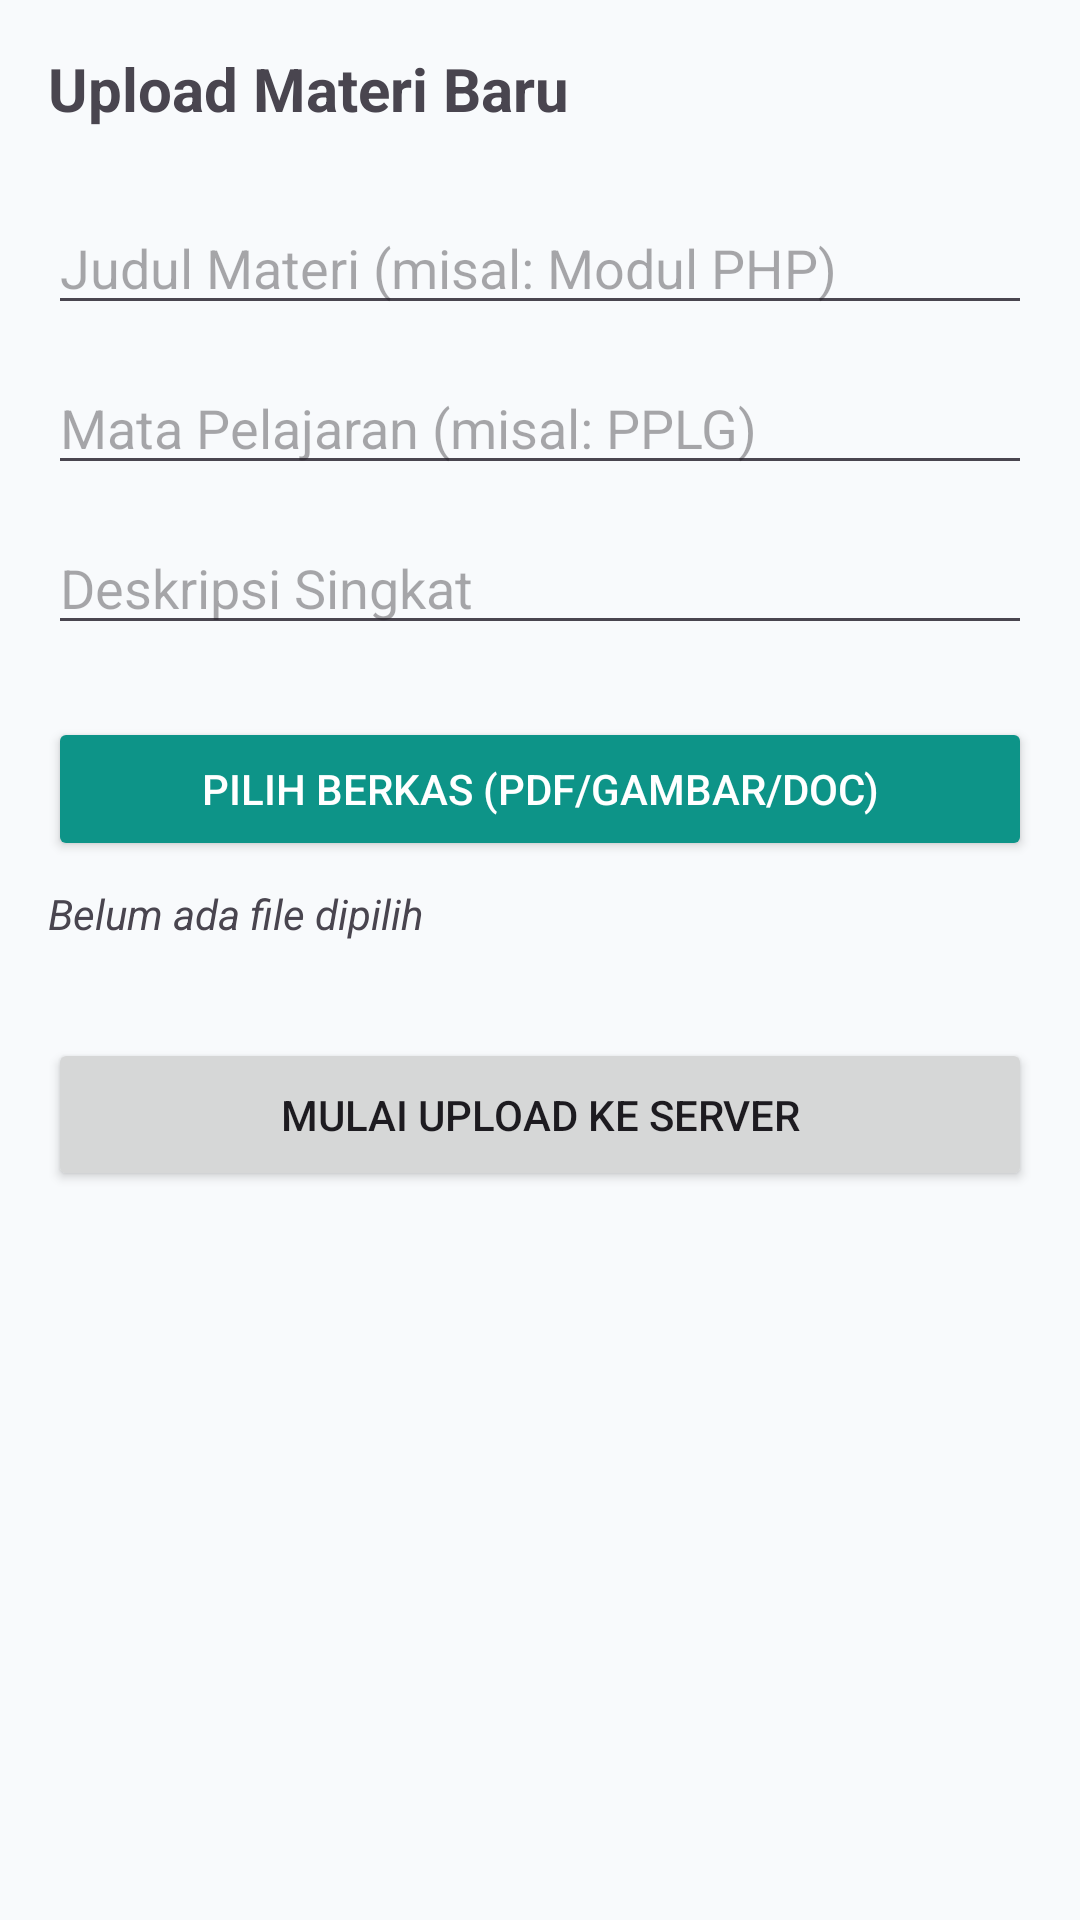

Android layout source for this screen:
<!-- AndroidManifest.xml: application theme Theme.AppKelas -->
<!-- res/layout/activity_upload.xml -->
<?xml version="1.0" encoding="utf-8"?>
<LinearLayout xmlns:android="http://schemas.android.com/apk/res/android"
    android:layout_width="match_parent"
    android:layout_height="match_parent"
    android:orientation="vertical"
    android:padding="16dp">

    <TextView
        android:layout_width="match_parent"
        android:layout_height="wrap_content"
        android:text="Upload Materi Baru"
        android:textSize="20sp"
        android:textStyle="bold"
        android:layout_marginBottom="24dp" />

    <EditText
        android:id="@+id/et_upload_title"
        android:layout_width="match_parent"
        android:layout_height="wrap_content"
        android:hint="Judul Materi (misal: Modul PHP)"
        android:layout_marginBottom="12dp" />

    <EditText
        android:id="@+id/et_upload_subject"
        android:layout_width="match_parent"
        android:layout_height="wrap_content"
        android:hint="Mata Pelajaran (misal: PPLG)"
        android:layout_marginBottom="12dp" />

    <EditText
        android:id="@+id/et_upload_description"
        android:layout_width="match_parent"
        android:layout_height="wrap_content"
        android:hint="Deskripsi Singkat"
        android:layout_marginBottom="24dp" />

    <Button
        android:id="@+id/btn_pick_file"
        android:layout_width="match_parent"
        android:layout_height="wrap_content"
        android:text="Pilih Berkas (PDF/Gambar/Doc)"
        android:backgroundTint="@color/secondary"
        android:textColor="@android:color/white"
        android:layout_marginBottom="8dp" />

    <TextView
        android:id="@+id/tv_selected_file"
        android:layout_width="match_parent"
        android:layout_height="wrap_content"
        android:text="Belum ada file dipilih"
        android:textStyle="italic"
        android:layout_marginBottom="32dp" />

    <Button
        android:id="@+id/btn_start_upload"
        android:layout_width="match_parent"
        android:layout_height="wrap_content"
        android:text="Mulai Upload ke Server"
        android:padding="16dp" />

    <ProgressBar
        android:id="@+id/pb_upload"
        android:layout_width="wrap_content"
        android:layout_height="wrap_content"
        android:layout_gravity="center"
        android:visibility="gone"
        android:layout_marginTop="16dp" />

</LinearLayout>
<!-- resources referenced by this layout -->
<resources>
  <color name="secondary">#0D9488</color>
  <style name="Theme.AppKelas" parent="Base.Theme.AppKelas" />
  <style name="Base.Theme.AppKelas" parent="Theme.Material3.DayNight.NoActionBar">
          <item name="colorPrimary">@color/primary</item>
          <item name="colorPrimaryDark">@color/primary_dark</item>
          <item name="colorAccent">@color/secondary</item>
          <item name="colorOnPrimary">@color/text_on_primary</item>
          <item name="android:colorBackground">@color/bg_main</item>
          <item name="android:statusBarColor">@color/primary_dark</item>
          <item name="android:navigationBarColor">@color/bg_main</item>
      </style>
  <color name="primary">#4F46E5</color>
  <color name="primary_dark">#3730A3</color>
  <color name="text_on_primary">#FFFFFF</color>
  <color name="bg_main">#F8FAFC</color>
</resources>
